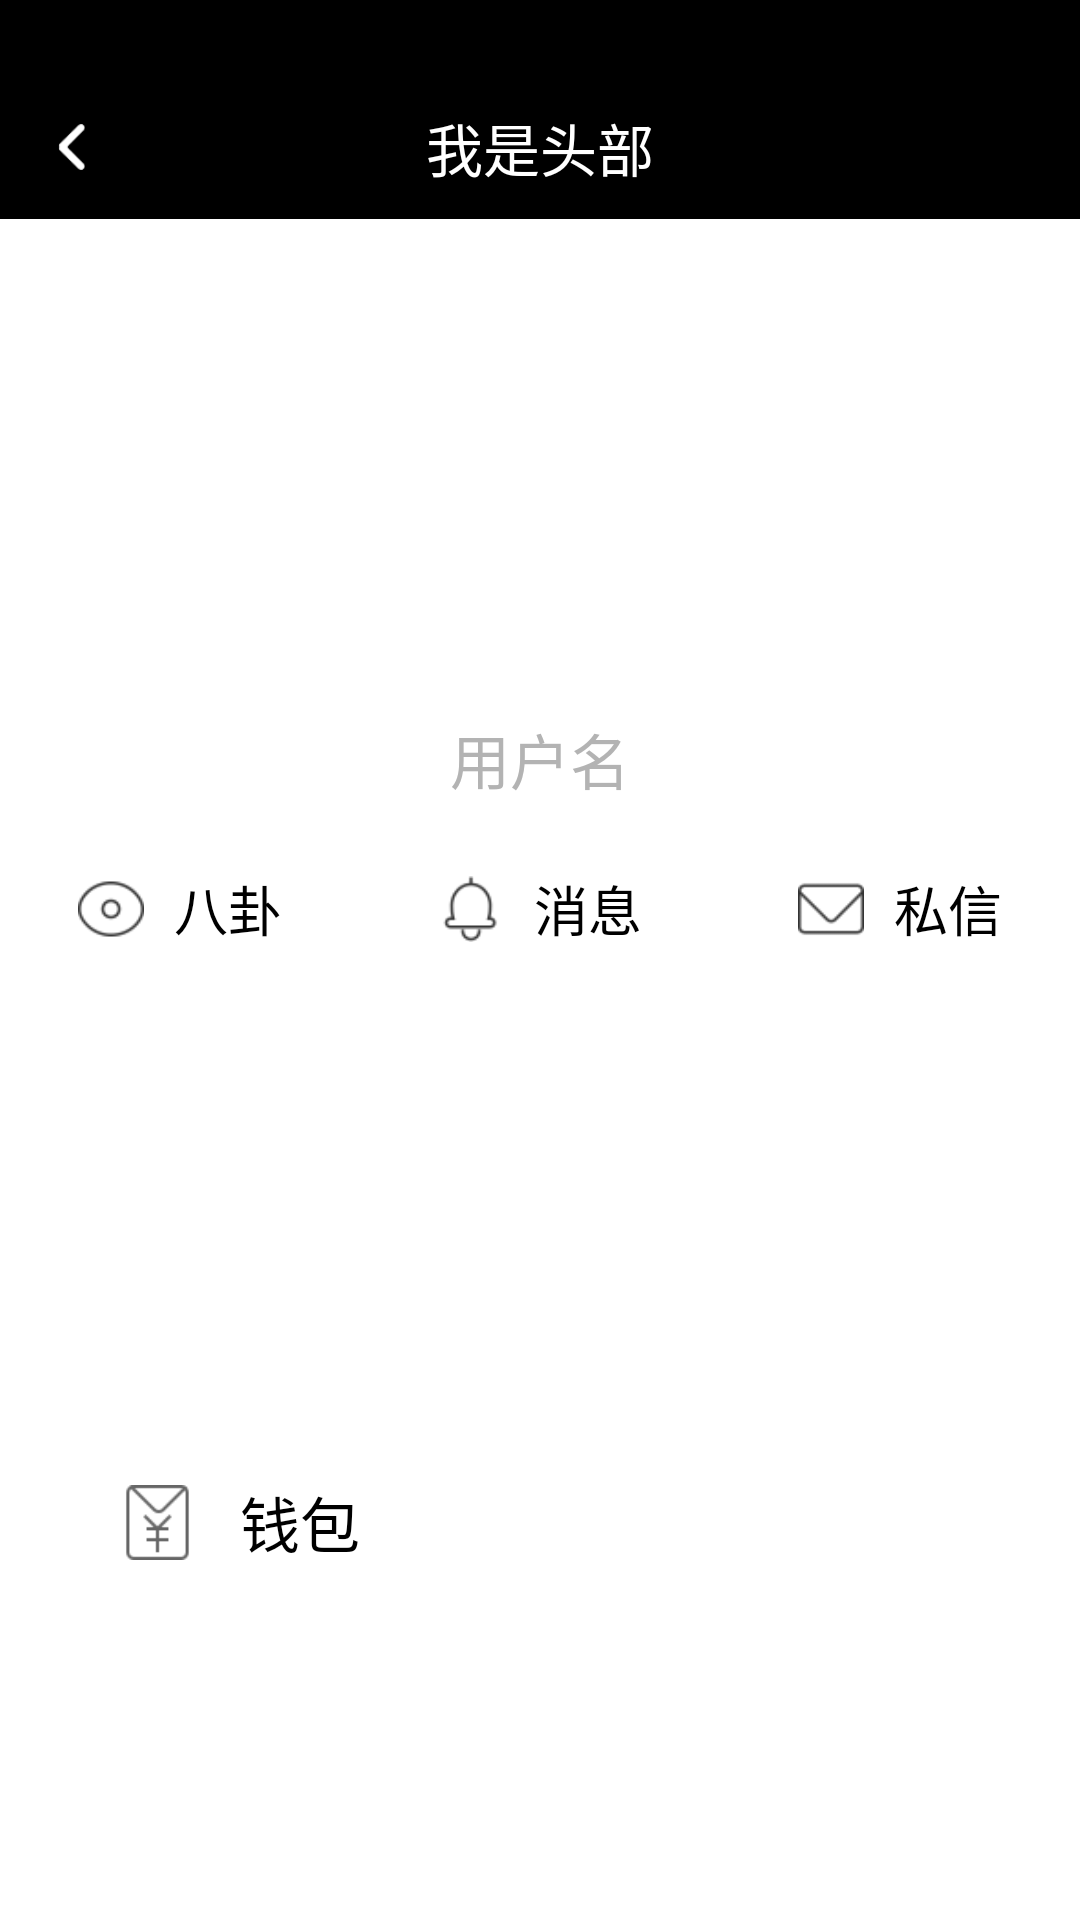

Here is an Android app screen rendered from its layout file. Give the layout XML and the strings, colors and styles it references.
<!-- AndroidManifest.xml: application theme ImageTranslucentTheme -->
<!-- res/layout/activity_me_layout.xml -->
<LinearLayout xmlns:android="http://schemas.android.com/apk/res/android"
    xmlns:tools="http://schemas.android.com/tools"
    android:layout_width="match_parent"
    android:layout_height="wrap_content"
    android:background="@color/white"
    android:orientation="vertical"
    android:weightSum="1">

    <include layout="@layout/activity_title"/>

    <ImageView
        android:id="@+id/iv_me_icon"
        android:layout_width="140dp"
        android:layout_height="140dp"
        android:layout_gravity="center_horizontal"
        android:layout_marginTop="20dp" />

    <TextView
        android:id="@+id/tv_me_user_name_view"
        android:layout_width="fill_parent"
        android:layout_height="40dp"
        android:gravity="center"
        android:text="用户名"
        android:textColor="@color/tab_text"
        android:textSize="20dp" />

    <LinearLayout
        android:layout_width="match_parent"
        android:layout_height="match_parent"
        android:orientation="vertical">

        <LinearLayout
            android:layout_width="match_parent"
            android:layout_height="40dp"
            android:layout_marginTop="10dp"
            android:gravity="center"
            android:orientation="horizontal">


            <LinearLayout
                android:id="@+id/ll_me_to_message"
                android:layout_width="fill_parent"
                android:layout_height="30dp"
                android:layout_weight="1"
                android:gravity="center"
                android:orientation="horizontal">

                <ImageView
                    android:layout_width="22dp"
                    android:layout_height="22dp"
                    android:src="@mipmap/gossip" />

                <TextView
                    android:layout_width="wrap_content"
                    android:layout_height="wrap_content"
                    android:layout_marginLeft="10dp"
                    android:text="八卦"
                    android:textColor="@color/black"
                    android:textSize="18dp" />
            </LinearLayout>


            <LinearLayout
                android:id="@+id/me_message_layout"
                android:layout_width="fill_parent"
                android:layout_height="30dp"
                android:layout_weight="1"
                android:gravity="center"
                android:orientation="horizontal">

                <ImageView
                    android:layout_width="22dp"
                    android:layout_height="22dp"
                    android:src="@mipmap/news" />

                <TextView
                    android:id="@+id/textView"
                    android:layout_width="wrap_content"
                    android:layout_height="wrap_content"
                    android:layout_marginLeft="10dp"
                    android:text="消息"
                    android:textColor="@color/black"
                    android:textSize="18dp" />
            </LinearLayout>

            <LinearLayout
                android:id="@+id/me_private_letter_layout"
                android:layout_width="fill_parent"
                android:layout_height="30dp"
                android:layout_weight="1"
                android:gravity="center"
                android:orientation="horizontal">

                <ImageView
                    android:layout_width="22dp"
                    android:layout_height="22dp"
                    android:src="@mipmap/direct_messages" />

                <TextView
                    android:layout_width="wrap_content"
                    android:layout_height="wrap_content"
                    android:layout_marginLeft="10dp"
                    android:text="私信"
                    android:textColor="@color/black"
                    android:textSize="18dp" />
            </LinearLayout>
        </LinearLayout>


        <LinearLayout
            android:id="@+id/ll_me_to_kuaiyoubi"
            android:layout_width="match_parent"
            android:layout_height="fill_parent"
            android:layout_marginBottom="8dp"
            android:layout_marginTop="60dp"
            android:gravity="center_vertical"
            android:orientation="horizontal">

            <ImageView
                android:layout_width="25dp"
                android:layout_height="25dp"
                android:layout_marginLeft="40dp"
                android:src="@drawable/kuaiyoubi" />

            <TextView
                android:layout_width="wrap_content"
                android:layout_height="wrap_content"
                android:layout_marginLeft="15dp"
                android:text="钱包"
                android:textColor="@color/black"
                android:textSize="20dp" />
        </LinearLayout>

        <LinearLayout
            android:id="@+id/ll_me_to_find"
            android:layout_width="match_parent"
            android:layout_height="30dp"
            android:layout_marginBottom="8dp"
            android:layout_marginTop="10dp"
            android:gravity="center_vertical"
            android:orientation="horizontal">

            <ImageView
                android:layout_width="25dp"
                android:layout_height="25dp"
                android:layout_marginLeft="40dp"
                android:src="@mipmap/look_up" />

            <TextView
                android:layout_width="wrap_content"
                android:layout_height="wrap_content"
                android:layout_marginLeft="15dp"
                android:text="查找"
                android:textColor="@color/black"
                android:textSize="20dp" />
        </LinearLayout>

        <LinearLayout
            android:id="@+id/ll_me_to_set"
            android:layout_width="match_parent"
            android:layout_height="30dp"
            android:layout_marginBottom="8dp"
            android:layout_marginTop="10dp"
            android:gravity="center_vertical"
            android:orientation="horizontal">

            <ImageView
                android:layout_width="25dp"
                android:layout_height="25dp"
                android:layout_marginLeft="40dp"
                android:src="@mipmap/setting" />

            <TextView
                android:layout_width="wrap_content"
                android:layout_height="wrap_content"
                android:layout_marginLeft="15dp"
                android:text="设置"
                android:textColor="@color/black"
                android:textSize="20dp" />
        </LinearLayout>

        <LinearLayout
            android:id="@+id/ll_me_to_videos"
            android:layout_width="match_parent"
            android:layout_height="30dp"
            android:layout_marginBottom="8dp"
            android:layout_marginTop="10dp"
            android:gravity="center_vertical"
            android:orientation="horizontal">

            <ImageView
                android:layout_width="25dp"
                android:layout_height="25dp"
                android:layout_marginLeft="40dp"
                android:src="@drawable/videos" />

            <TextView
                android:layout_width="wrap_content"
                android:layout_height="wrap_content"
                android:layout_marginLeft="15dp"
                android:text="本地作品集"
                android:textColor="@color/black"
                android:textSize="20dp" />
        </LinearLayout>


        <LinearLayout
            android:id="@+id/ll_me_to_camera"
            android:layout_width="match_parent"
            android:layout_height="30dp"
            android:layout_marginBottom="8dp"
            android:layout_marginTop="10dp"
            android:gravity="center_vertical"
            android:orientation="horizontal">

            <ImageView
                android:layout_width="25dp"
                android:layout_height="25dp"
                android:layout_marginLeft="40dp"
                android:src="@mipmap/scan" />

            <TextView
                android:layout_width="wrap_content"
                android:layout_height="wrap_content"
                android:layout_marginLeft="15dp"
                android:text="扫一扫"
                android:textColor="@color/black"
                android:textSize="20dp" />
        </LinearLayout>

    </LinearLayout>


</LinearLayout>
<!-- res/layout/activity_title.xml (included above) -->
<LinearLayout xmlns:android="http://schemas.android.com/apk/res/android"
    xmlns:tools="http://schemas.android.com/tools"
    android:layout_width="match_parent"
    android:layout_height="wrap_content"
    android:orientation="vertical"
    android:weightSum="1">

    <View
        android:layout_width="match_parent"
        android:layout_height="25dp"
        android:background="@color/black" />

    <FrameLayout
        android:layout_width="match_parent"
        android:layout_height="48dp"
        android:background="@color/black">

        <ImageView
            android:id="@+id/iv_title_back"
            android:layout_width="24dp"
            android:layout_height="28.1dp"
            android:padding="6dp"
            android:layout_gravity="center_vertical"
            android:scaleType="centerInside"
            android:layout_marginLeft="12dp"
            android:src="@drawable/title_icon_back" />

        <TextView
            android:id="@+id/tv_title"
            android:layout_width="wrap_content"
            android:layout_height="wrap_content"
            android:layout_gravity="center"
            android:text="我是头部"
            android:textColor="@color/white"
            android:textSize="19sp" />

    </FrameLayout>
</LinearLayout>
<!-- resources referenced by this layout -->
<resources>
  <color name="black">#000000</color>
  <color name="tab_text">#b3b3b3</color>
  <color name="white">#ffffff</color>
  <!-- drawable kuaiyoubi: png bitmap (drawable, 1706 bytes) -->
  <!-- drawable title_icon_back: png bitmap (drawable-hdpi, 1585 bytes) -->
  <!-- drawable videos: png bitmap (drawable, 1308 bytes) -->
  <!-- mipmap direct_messages: png bitmap (mipmap, 1476 bytes) -->
  <!-- mipmap gossip: png bitmap (mipmap, 1781 bytes) -->
  <!-- mipmap look_up: png bitmap (mipmap, 1631 bytes) -->
  <!-- mipmap news: png bitmap (mipmap, 1583 bytes) -->
  <!-- mipmap scan: png bitmap (mipmap, 1240 bytes) -->
  <!-- mipmap setting: png bitmap (mipmap, 1923 bytes) -->
  <style name="ImageTranslucentTheme" parent="Theme.AppCompat.Light.NoActionBar">
          
          <item name="windowActionBar">false</item>
          <item name="windowNoTitle">true</item>
      </style>
</resources>
